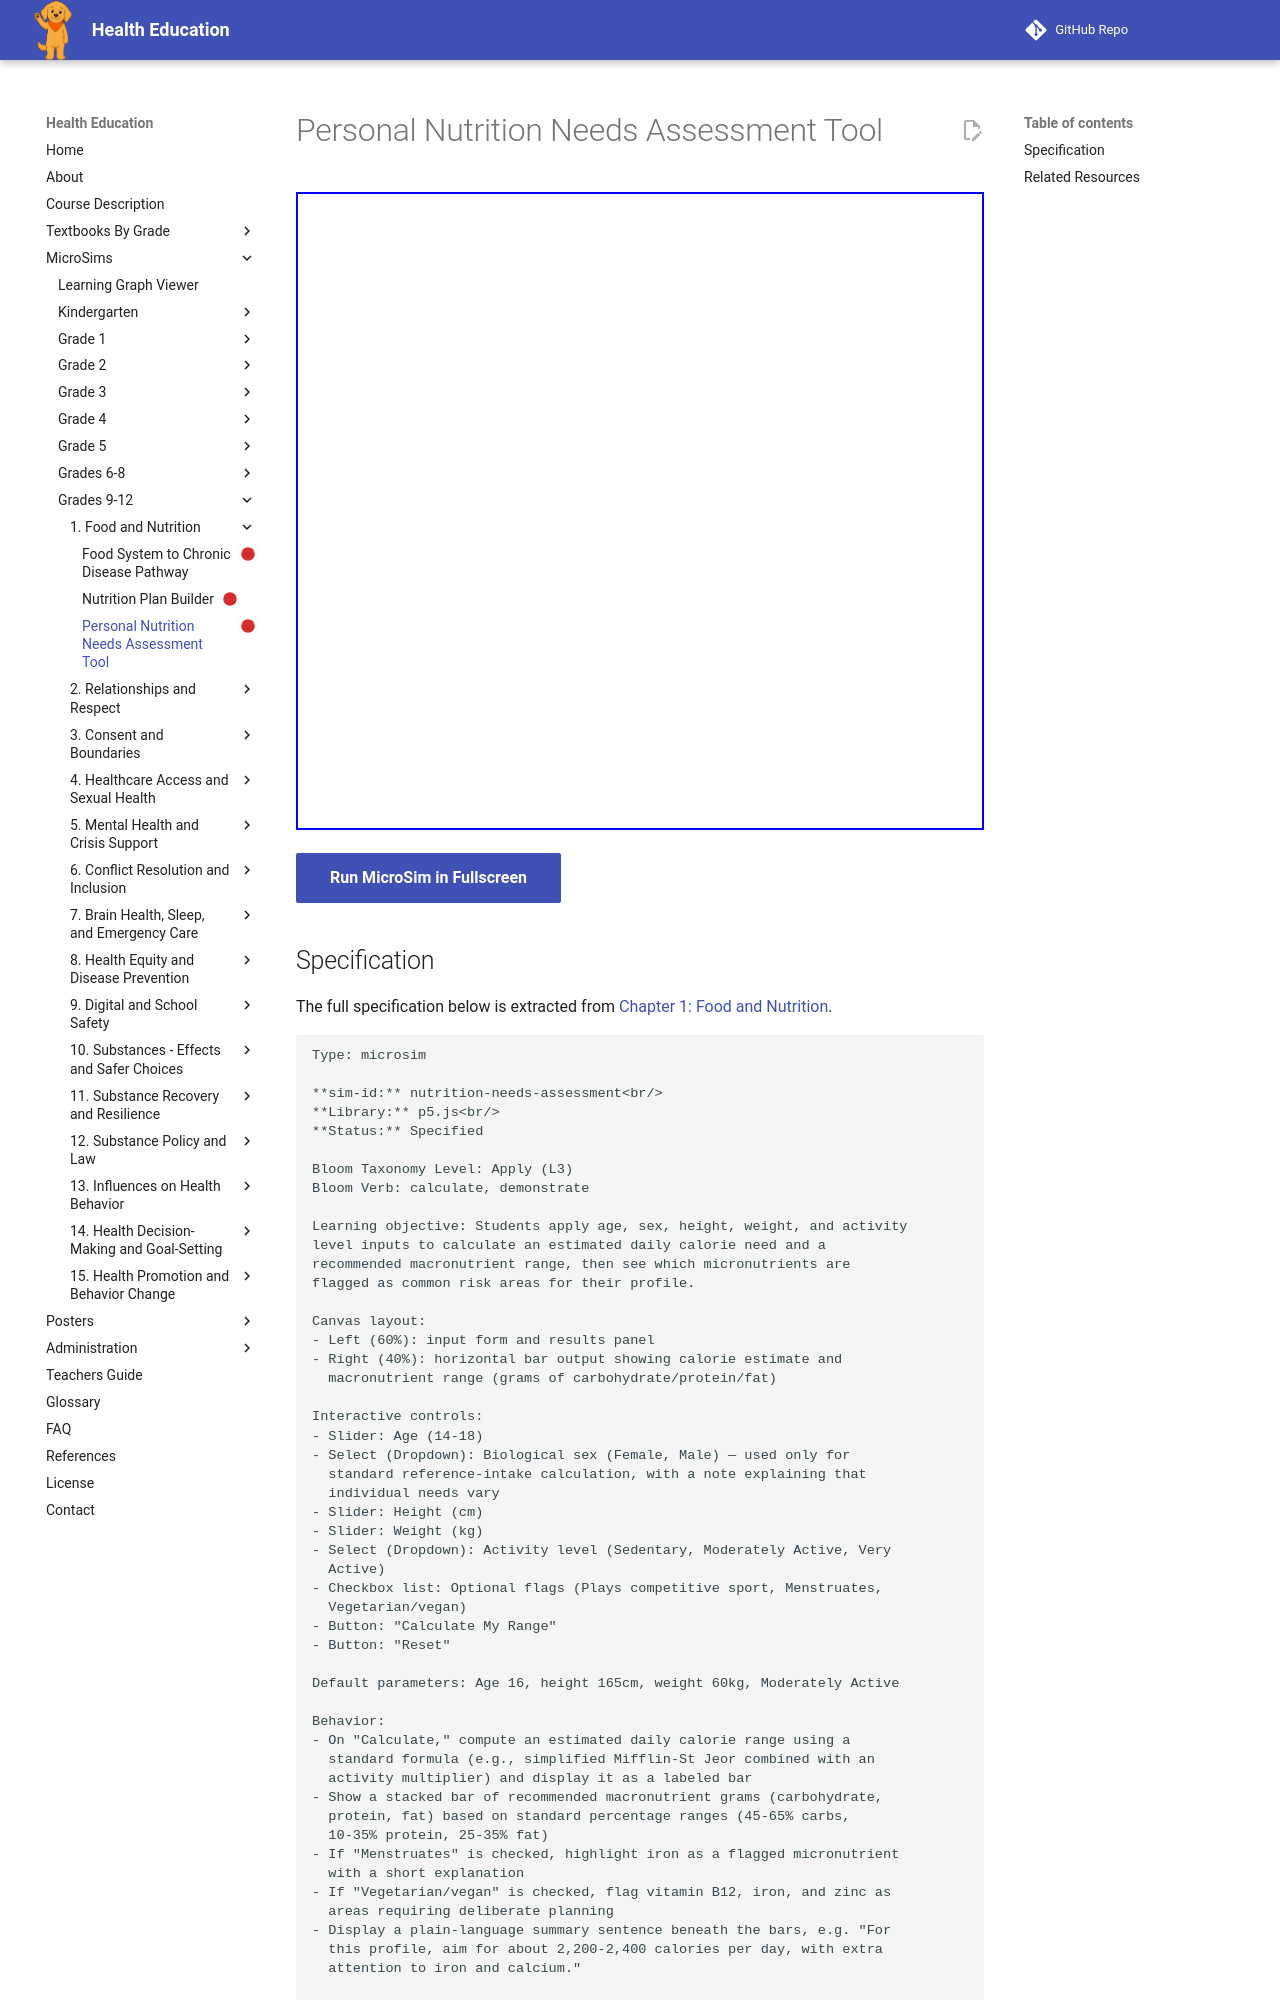

repository: dmccreary/health-education · page: sims/nutrition-needs-assessment/index.html · generator: mkdocs

---
title: Personal Nutrition Needs Assessment Tool
description: Students apply age, sex, height, weight, and activity
status: scaffold
library: p5.js
bloom_level: Apply (L3)
---

# Personal Nutrition Needs Assessment Tool



<iframe src="main.html" width="100%" height="638px"></iframe>

[Run MicroSim in Fullscreen](main.html){ .md-button .md-button--primary }
